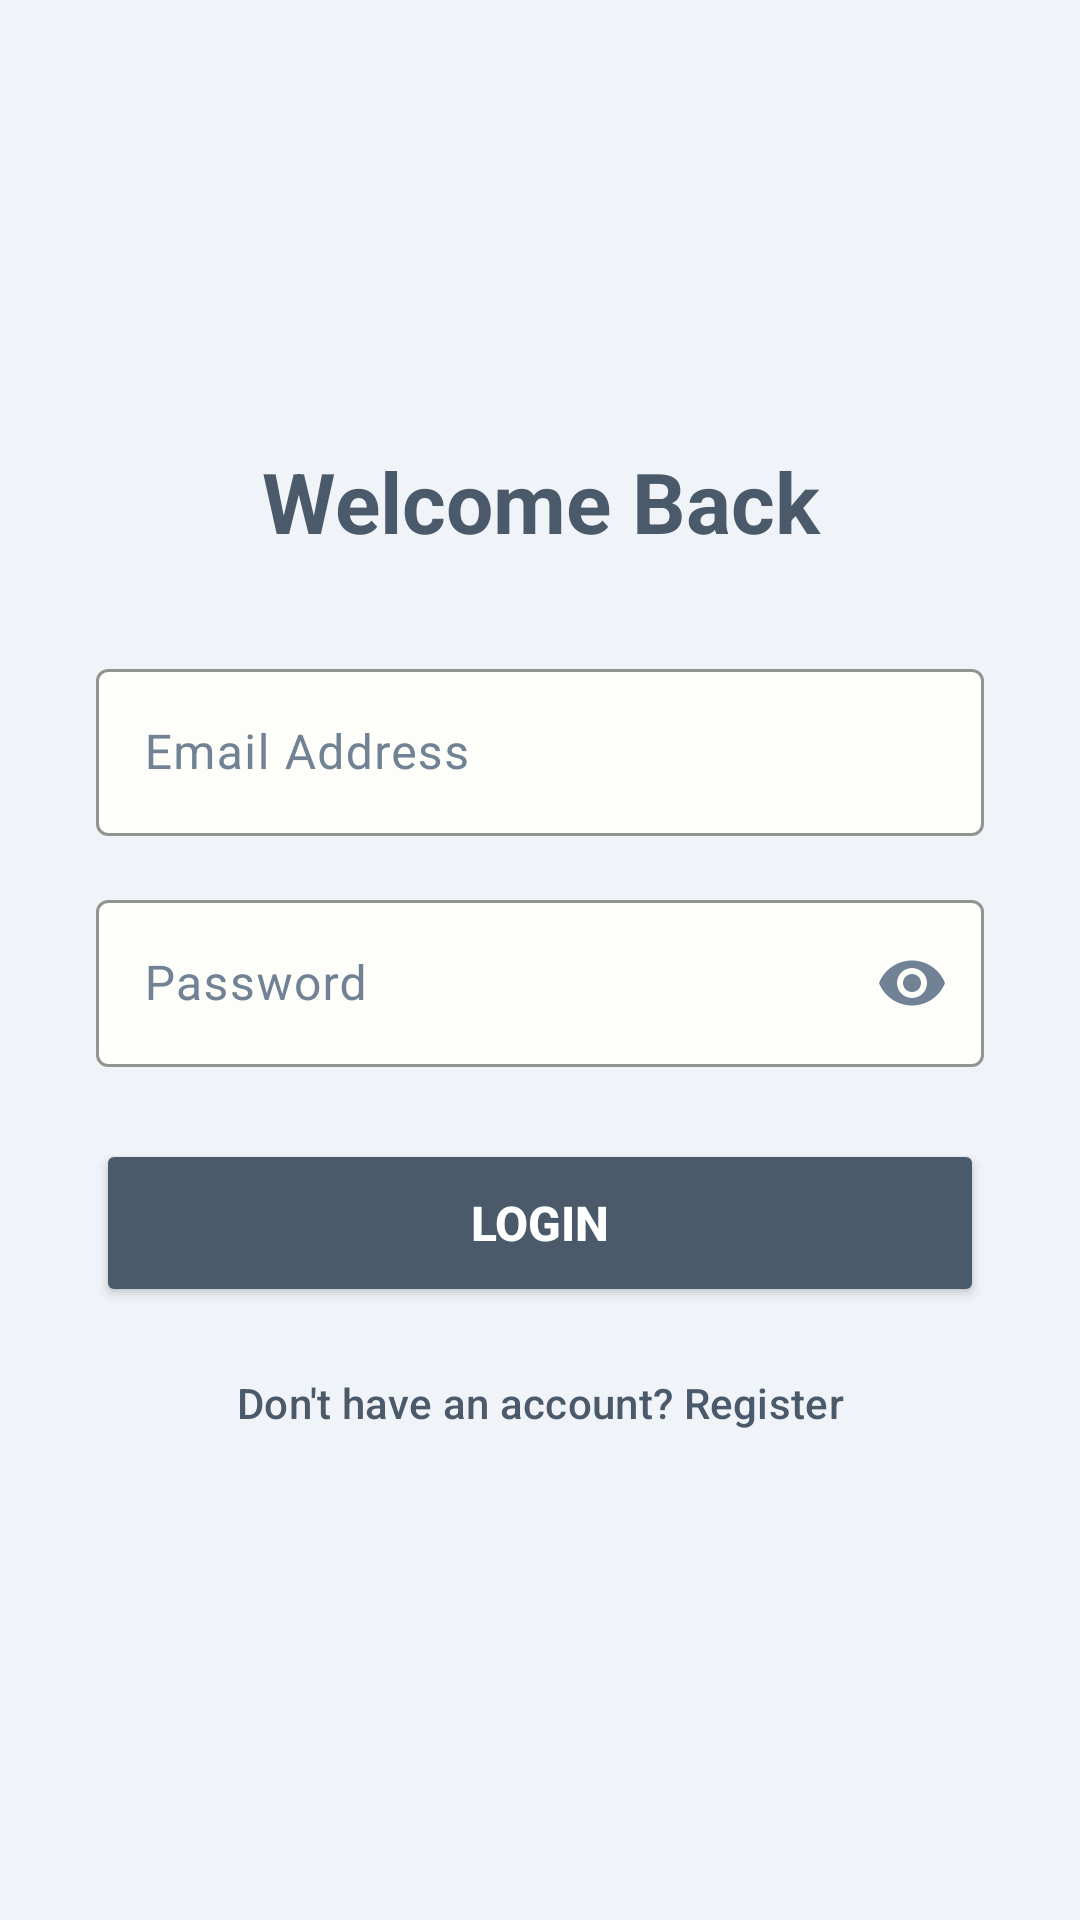

Produce the Android XML layout that renders to this screen, including the resource entries it uses.
<!-- AndroidManifest.xml: application theme Theme.Floriledia -->
<!-- res/layout/activity_login.xml -->
<?xml version="1.0" encoding="utf-8"?>
<RelativeLayout xmlns:android="http://schemas.android.com/apk/res/android"
    xmlns:app="http://schemas.android.com/apk/res-auto"
    android:layout_width="match_parent"
    android:layout_height="match_parent"
    android:background="@color/pastel_bg_blue"
    android:padding="32dp">

    <ProgressBar
        android:id="@+id/progress_bar"
        android:layout_width="wrap_content"
        android:layout_height="wrap_content"
        android:layout_centerInParent="true"
        android:elevation="8dp"
        android:indeterminateTint="@color/pastel_slate_blue"
        android:visibility="gone" />

    <LinearLayout
        android:layout_width="match_parent"
        android:layout_height="wrap_content"
        android:layout_centerInParent="true"
        android:orientation="vertical">

        <TextView
            android:layout_width="match_parent"
            android:layout_height="wrap_content"
            android:text="Welcome Back"
            android:textColor="@color/pastel_slate_blue"
            android:textSize="28sp"
            android:textStyle="bold"
            android:gravity="center"
            android:layout_marginBottom="32dp"/>


        <com.google.android.material.textfield.TextInputLayout
            android:layout_width="match_parent"
            android:layout_height="wrap_content"
            android:hint="Email Address"
            android:layout_marginBottom="16dp"
            style="@style/Widget.Material3.TextInputLayout.OutlinedBox"
            app:boxBackgroundColor="@color/pastel_surface_cream"
            app:boxStrokeColor="@color/pastel_slate_blue"
            app:boxStrokeErrorColor="@color/pastel_logout_red_text"
            app:hintTextColor="@color/pastel_slate_blue"
            android:textColorHint="@color/pastel_slate_blue_muted">
            
            <com.google.android.material.textfield.TextInputEditText
                android:id="@+id/et_login_email"
                android:layout_width="match_parent"
                android:layout_height="wrap_content"
                android:textColor="@color/pastel_slate_blue"
                android:inputType="textEmailAddress" />
        </com.google.android.material.textfield.TextInputLayout>


        <com.google.android.material.textfield.TextInputLayout
            android:layout_width="match_parent"
            android:layout_height="wrap_content"
            android:hint="Password"
            android:layout_marginBottom="24dp"
            style="@style/Widget.Material3.TextInputLayout.OutlinedBox"
            app:passwordToggleEnabled="true"
            app:passwordToggleTint="@color/pastel_slate_blue_muted"
            app:boxBackgroundColor="@color/pastel_surface_cream"
            app:boxStrokeColor="@color/pastel_slate_blue"
            app:boxStrokeErrorColor="@color/pastel_logout_red_text"
            app:hintTextColor="@color/pastel_slate_blue"
            android:textColorHint="@color/pastel_slate_blue_muted">
            
            <com.google.android.material.textfield.TextInputEditText
                android:id="@+id/et_login_password"
                android:layout_width="match_parent"
                android:layout_height="wrap_content"
                android:textColor="@color/pastel_slate_blue"
                android:inputType="textPassword" />
        </com.google.android.material.textfield.TextInputLayout>


        <Button
            android:id="@+id/btn_login_submit"
            android:layout_width="match_parent"
            android:layout_height="56dp"
            app:cornerRadius="16dp"
            android:textStyle="bold"
            android:textSize="16sp"
            app:backgroundTint="@color/pastel_slate_blue"
            android:textColor="@color/white"
            android:text="Login" />

        <Button
            android:id="@+id/btn_to_register"
            android:layout_width="match_parent"
            android:layout_height="wrap_content"
            android:layout_marginTop="8dp"
            style="@style/Widget.Material3.Button.TextButton"
            android:textColor="@color/pastel_slate_blue"
            app:rippleColor="@color/pastel_soft_yellow_ripple"
            android:text="Don't have an account? Register" />
    </LinearLayout>
</RelativeLayout>
<!-- resources referenced by this layout -->
<resources>
  <color name="pastel_bg_blue">#F0F4F8</color>
  <color name="pastel_logout_red_text">#C53929</color>
  <color name="pastel_slate_blue">#4A5A6A</color>
  <color name="pastel_slate_blue_muted">#718294</color>
  <color name="pastel_soft_yellow_ripple">#33FFF275</color>
  <color name="pastel_surface_cream">#FDFDF9</color>
  <color name="white">#FFFFFF</color>
  <style name="Theme.Floriledia" parent="Theme.Material3.DayNight.NoActionBar">
  
          <item name="colorPrimary">@color/pastel_slate_blue</item>
          <item name="colorSecondary">@color/pastel_accent_yellow</item>
          <item name="android:windowBackground">@color/pastel_bg_blue</item>
  
  
          <item name="colorContainer">@color/pastel_soft_yellow_surface</item>
          <item name="colorSurface">@color/pastel_surface_cream</item>
  
  
          <item name="colorControlActivated">@color/pastel_slate_blue</item>
          <item name="colorControlHighlight">@color/pastel_soft_yellow_ripple</item>
          <item name="colorError">@color/pastel_logout_red_text</item>
  
          <item name="bottomNavigationStyle">@style/CustomBottomNavStyle</item>
      </style>
  <color name="pastel_accent_yellow">#FFF275</color>
  <color name="pastel_soft_yellow_surface">#FFFCE0</color>
  <style name="CustomBottomNavStyle" parent="Widget.Material3.BottomNavigationView">
          <item name="indicatorColor">@android:color/transparent</item>
      </style>
</resources>
